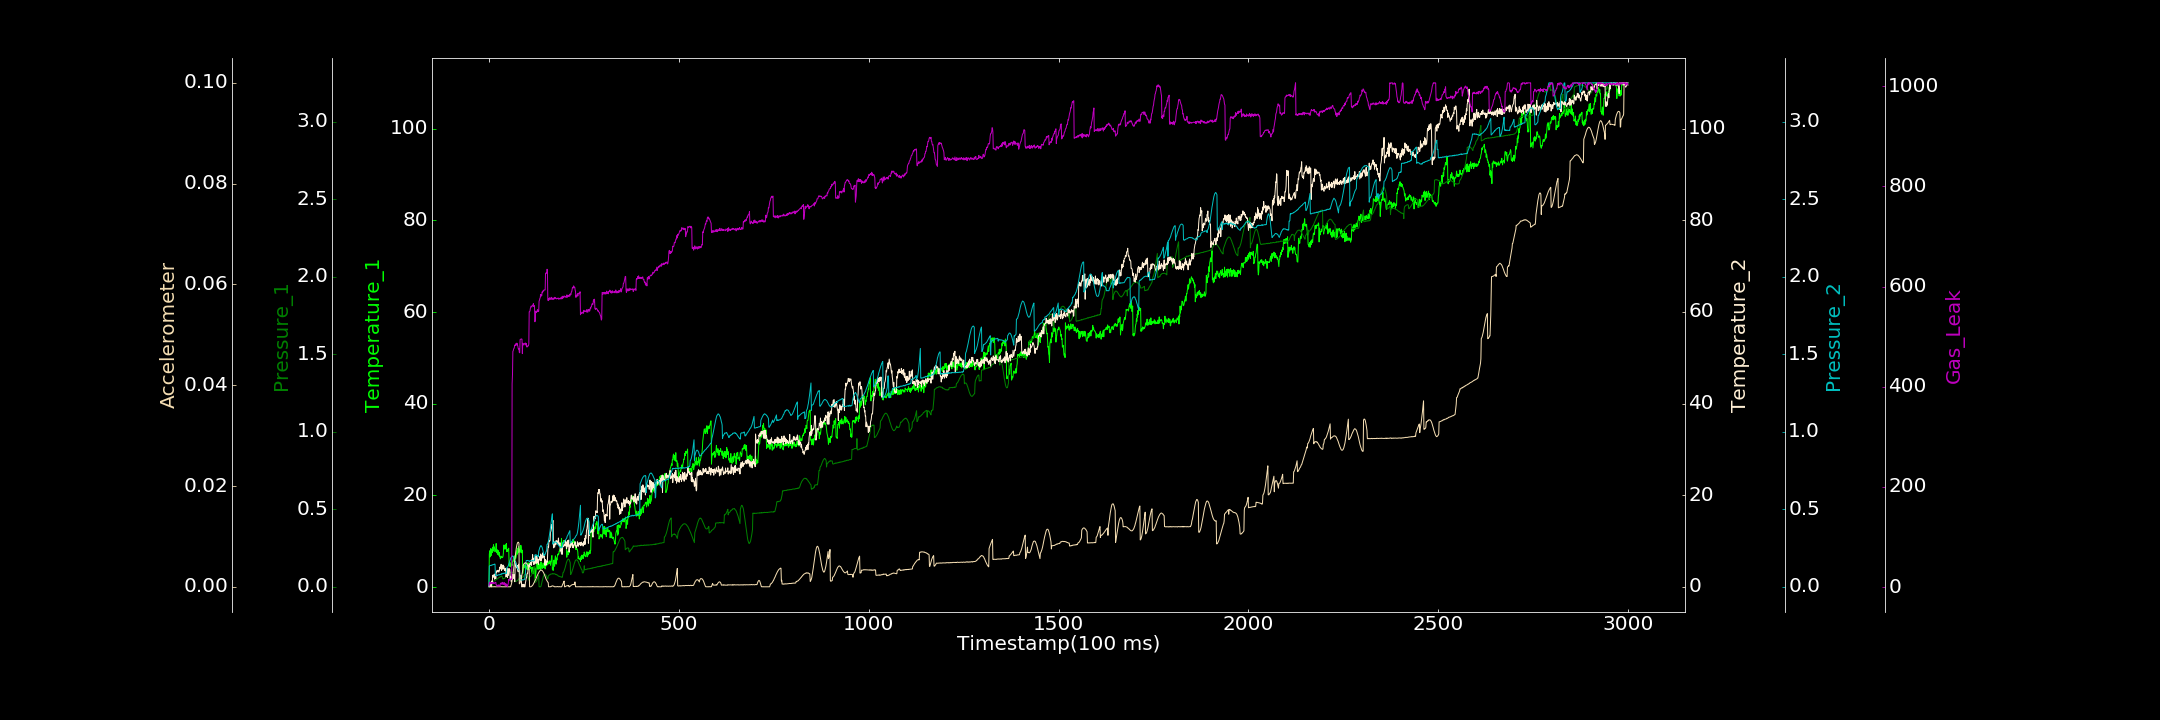

The data file committed next to this chart (first rows):
0.000000000, 0.068551544, 0.000000000, 0.345797527, 0.000520596, 0.000023927, 2.005530043
1, 7.156, 0.001292, 0.000000000, 0.1337, 0.000009338, 9.114
2, 7.922, 0.001615, 0.2113, 0.1366, 0.000000000, 6.007
3, 6.572, 0.002694, 0.1013, 0.1388, 0.000005207, 10.18
4, 6.983, 0.003499, 0.1479, 0.1377, 0.00002268, 6.561
5, 8.415, 0.003495, 0.4901, 0.138, 0.00001638, 7.6
6, 6.914, 0.004411, 0.000000000, 0.1385, 0.000003924, 8.362
7, 7.832, 0.006124, 1.248, 0.1387, 0.000000000, 9.205
8, 8.226, 0.008241, 0.8968, 0.1424, 0.000000000, 6.488
9, 7.52, 0.009119, 1.249, 0.1424, 0.000000000, 8.443
10, 8.703, 0.03416, 2.522, 0.1411, 0.00001764, 8.111
11, 7.846, 0.03476, 2.075, 0.1434, 0.0000185, 8.731
12, 9.25, 0.03658, 2.51, 0.145, 0.000000000, 9.67
13, 8.303, 0.03679, 2.222, 0.1434, 0.00001823, 6.727
14, 8.774, 0.03716, 2.762, 0.1456, 0.00002701, 7.869
15, 8.415, 0.03852, 1.664, 0.1476, 0.000000000, 8.228
16, 7.723, 0.04056, 2.76, 0.1462, 0.00004024, 8.172
17, 8.133, 0.04198, 2.507, 0.07358, 0.000000000, 8.708
18, 8.057, 0.04476, 1.801, 0.07174, 0.000000000, 9.649
19, 9.504, 0.04622, 3.137, 0.07514, 0.000000000, 4.262
20, 7.954, 0.048, 3.48, 0.07523, 0.000000000, 4.069
21, 7.464, 0.05091, 3.188, 0.07509, 0.00001417, 1.533
22, 8.144, 0.05066, 3.439, 0.07314, 0.00001178, 1.554
23, 7.147, 0.05344, 3.601, 0.0756, 0.000008067, 3.269
24, 7.997, 0.05523, 3.457, 0.07664, 0.000000000, 4.039
25, 7.746, 0.05611, 3.579, 0.07817, 0.000000000, 1.631
26, 6.941, 0.05992, 3.2, 0.0785, 0.000000000, 4.194
27, 7.598, 0.06031, 3.71, 0.07775, 0.000006846, 3.495
28, 6.646, 0.06235, 3.661, 0.07904, 0.000000000, 3.26
29, 6.826, 0.06122, 4.318, 0.07798, 0.000000000, 1.467
30, 6.171, 0.06484, 3.96, 0.08127, 0.00001013, 6.102
31, 6.495, 0.06677, 4.231, 0.08059, 0.000000000, 7.769
32, 6.423, 0.06655, 4.912, 0.08101, 0.00001686, 7.919
33, 6.733, 0.06961, 3.576, 0.08536, 0.00002703, 5.554
34, 6.406, 0.06817, 3.742, 0.08279, 0.000000000, 6.762
35, 6.522, 0.06746, 3.826, 0.08377, 0.000000000, 9.497
36, 6.44, 0.0523, 4.425, 0.0869, 0.000006292, 7.661
37, 6.708, 0.0501, 4.768, 0.08719, 0.000000000, 5.161
38, 7.423, 0.05113, 3.909, 0.0855, 0.000000000, 8.512
39, 9.182, 0.0543, 4.511, 0.08793, 0.000000000, 6.339
40, 8.273, 0.05326, 4.097, 0.08882, 0.000000000, 5.54
41, 8.95, 0.05514, 3.549, 0.08686, 0.00002197, 8.68
42, 8.665, 0.05744, 3.894, 0.08852, 0.000000000, 6.194
43, 9.234, 0.05873, 3.582, 0.08757, 0.00001576, 2.4
44, 8.3, 0.06258, 4.05, 0.08762, 0.000000000, 6.683
45, 8.825, 0.0642, 2.166, 0.08973, 0.000000000, 6.546
46, 9.522, 0.06912, 2.79, 0.08692, 0.00005529, 3.124
47, 7.735, 0.07058, 3.153, 0.123, 0.00001066, 4.852
48, 8.12, 0.07301, 2.575, 0.126, 0.00002065, 0.459
49, 7.756, 0.07593, 2.01, 0.1269, 0.000008458, 2.06
50, 8.174, 0.08013, 4.024, 0.132, 0.000000000, 4.465
51, 8.234, 0.08245, 2.475, 0.1372, 0.000000000, 7.698
52, 8.49, 0.08357, 3.172, 0.1448, 0.000000000, 15.05
53, 5.29, 0.08548, 3.78, 0.1534, 0.000000000, 13.05
54, 4.545, 0.0891, 3.952, 0.1608, 0.000000000, 14.15
55, 4.544, 0.08882, 3.725, 0.1689, 0.000000000, 14.92
56, 5.329, 0.09129, 1.519, 0.1751, 0.000000000, 15.89
57, 4.426, 0.0925, 2.303, 0.1832, 0.00003758, 15.27
58, 4.611, 0.09498, 2.097, 0.189, 0.0002496, 15.47
59, 4.979, 0.09345, 1.033, 0.1909, 0.0005006, 16.46
60, 4.947, 0.09414, 2.143, 0.1952, 0.0008132, 14.81
... 2,939 more rows
